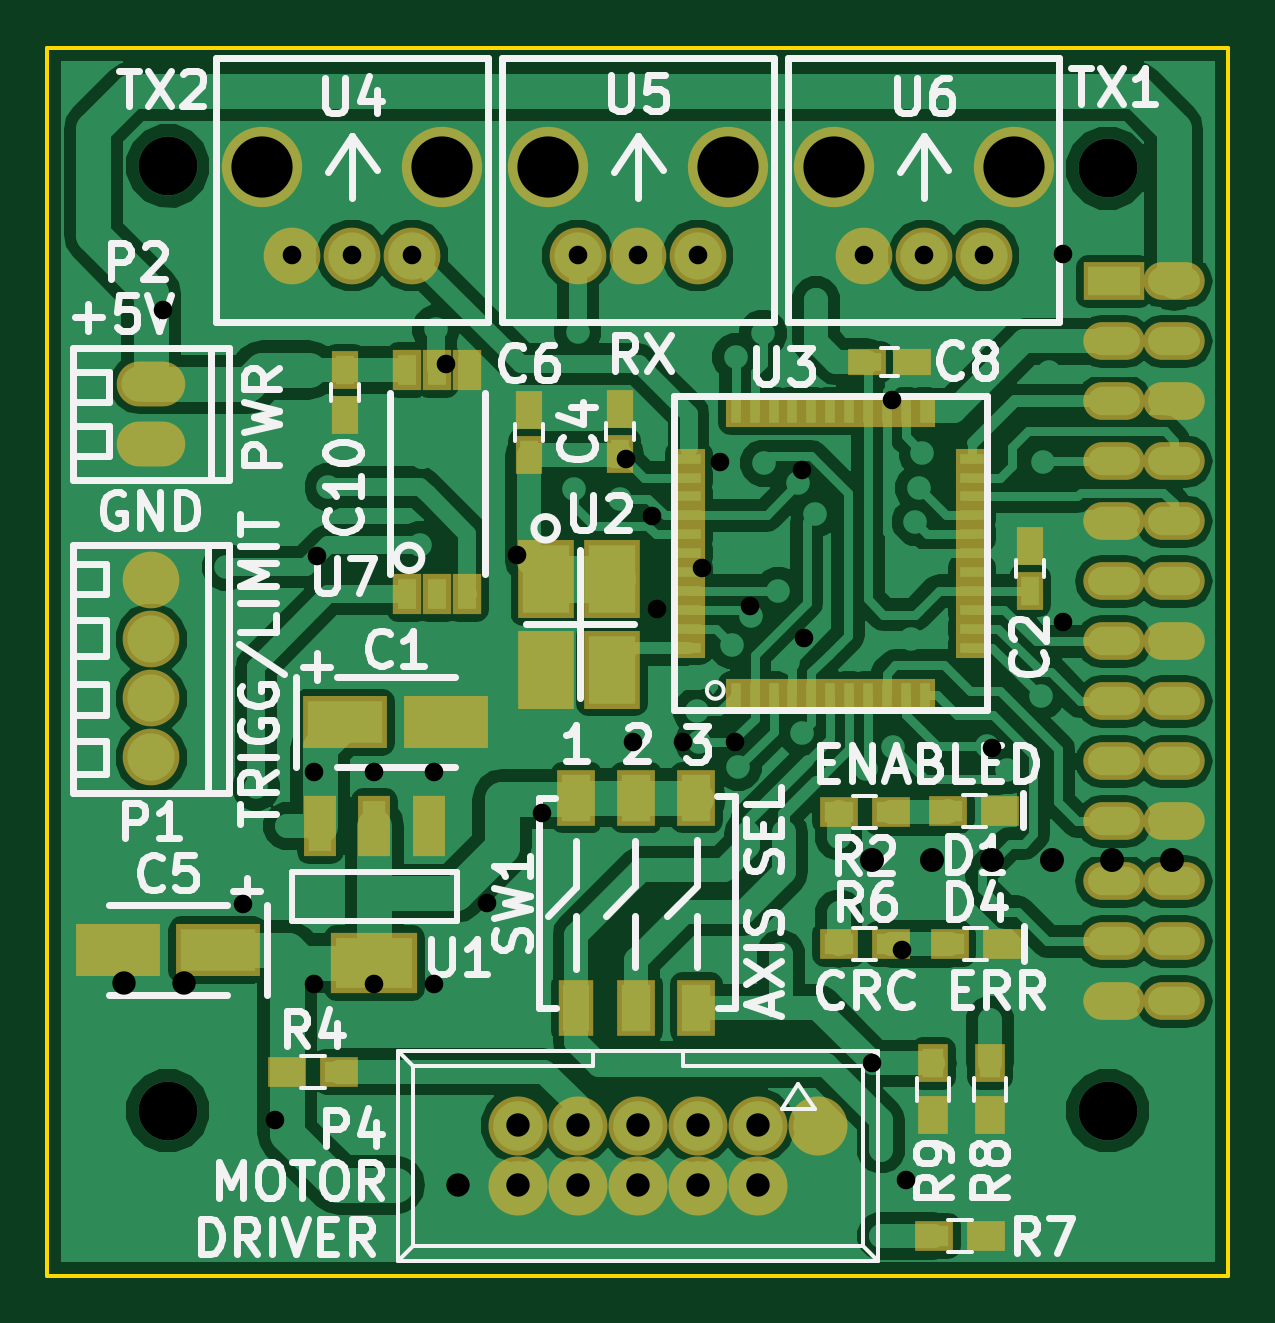
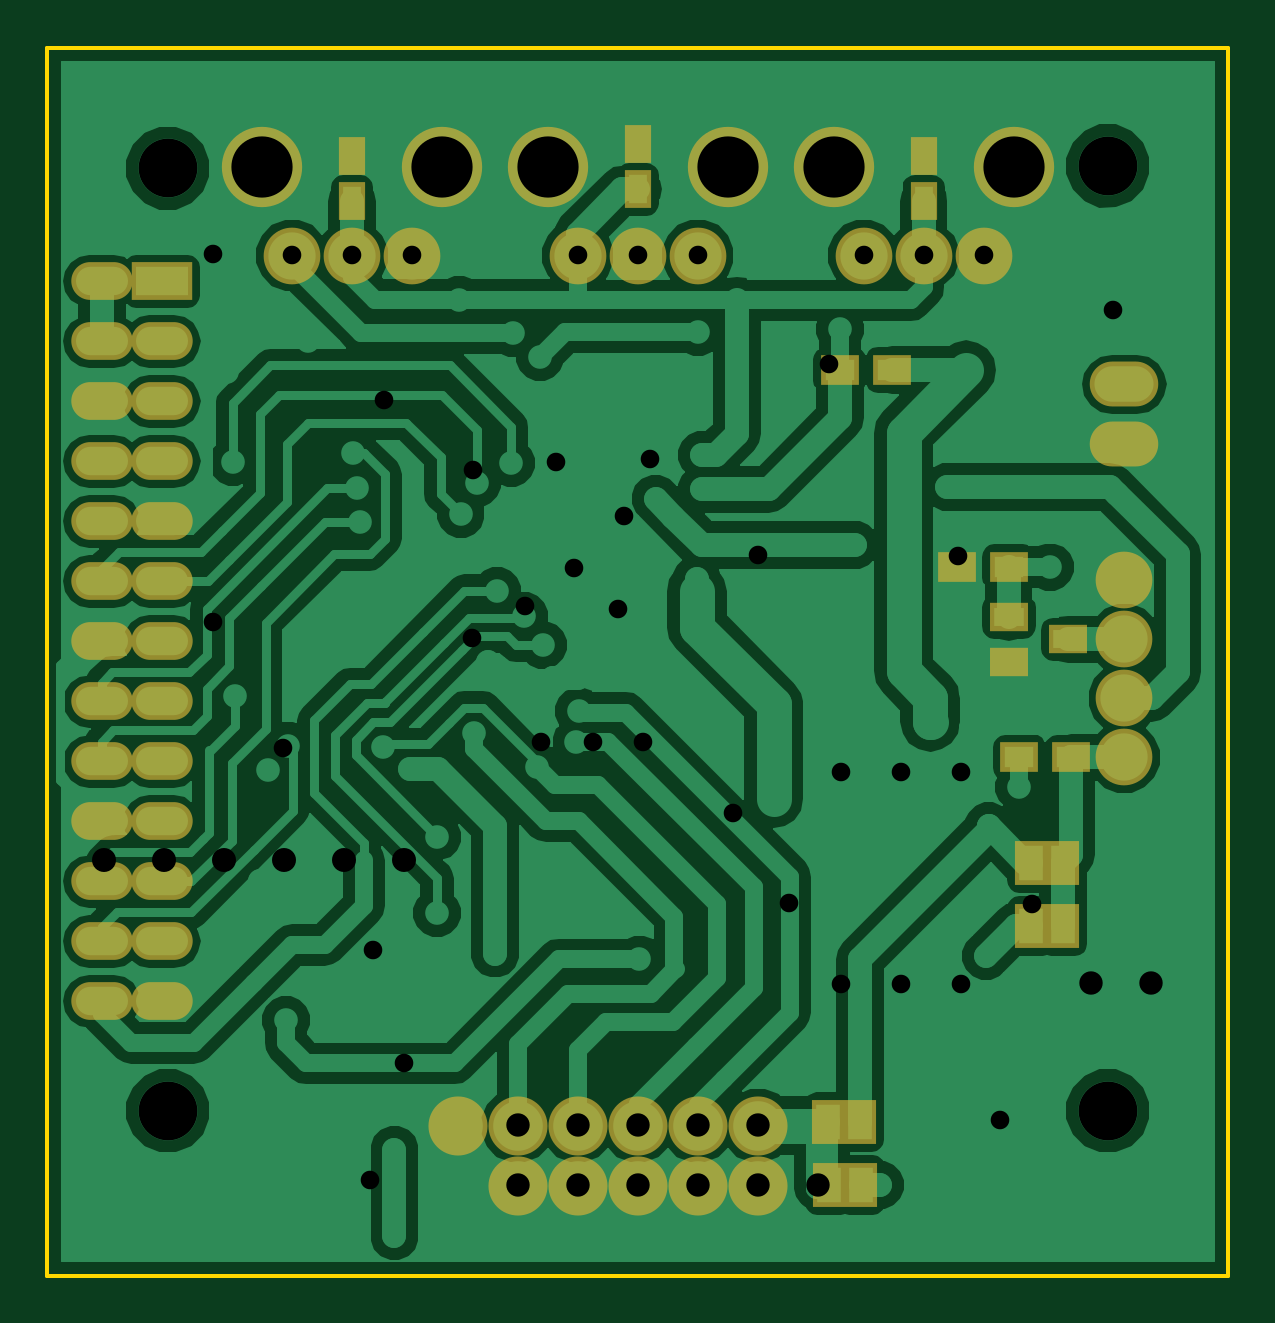
Circuit board: 7 layer files. Board 50.0 x 52.0 mm.
- bottom_copper: ToslinkCNC_OneAxis-B_Cu.gbl (72937 bytes)
- bottom_mask: ToslinkCNC_OneAxis-B_Mask.gbs (2443 bytes)
- drill: ToslinkCNC_OneAxis-Drill.txt (1038 bytes)
- outline: ToslinkCNC_OneAxis-Edge_Cuts.gko (485 bytes)
- top_copper: ToslinkCNC_OneAxis-F_Cu.gtl (96186 bytes)
- top_mask: ToslinkCNC_OneAxis-F_Mask.gts (4364 bytes)
- top_silk: ToslinkCNC_OneAxis-F_SilkS.gto (36333 bytes)

=== bottom_copper: ToslinkCNC_OneAxis-B_Cu.gbl (72937 bytes, source omitted) ===
=== bottom_mask: ToslinkCNC_OneAxis-B_Mask.gbs ===
G04 #@! TF.FileFunction,Soldermask,Bot*
%FSLAX46Y46*%
G04 Gerber Fmt 4.6, Leading zero omitted, Abs format (unit mm)*
G04 Created by KiCad (PCBNEW 4.0.0-rc1-stable) date 12.5.2016 9:41:06*
%MOMM*%
G01*
G04 APERTURE LIST*
%ADD10C,0.100000*%
%ADD11R,2.600000X1.600000*%
%ADD12O,2.600000X1.600000*%
%ADD13C,2.500000*%
%ADD14C,3.400000*%
%ADD15C,2.400000*%
%ADD16R,1.150000X1.600000*%
%ADD17R,1.650000X1.200100*%
%ADD18R,1.600000X1.300000*%
%ADD19O,2.900000X1.900000*%
%ADD20R,1.400000X1.900000*%
G04 APERTURE END LIST*
D10*
D11*
X20150000Y16100000D03*
D12*
X22690000Y16100000D03*
X20150000Y13560000D03*
X22690000Y13560000D03*
X20150000Y11020000D03*
X22690000Y11020000D03*
X20150000Y8480000D03*
X22690000Y8480000D03*
X20150000Y5940000D03*
X22690000Y5940000D03*
X20150000Y3400000D03*
X22690000Y3400000D03*
X20150000Y860000D03*
X22690000Y860000D03*
X20150000Y-1680000D03*
X22690000Y-1680000D03*
X20150000Y-4220000D03*
X22690000Y-4220000D03*
X20150000Y-6760000D03*
X22690000Y-6760000D03*
X20150000Y-9300000D03*
X22690000Y-9300000D03*
X20150000Y-11840000D03*
X22690000Y-11840000D03*
X20150000Y-14380000D03*
X22690000Y-14380000D03*
D13*
X5080000Y-19630000D03*
X5080000Y-22170000D03*
X2540000Y-19630000D03*
X2540000Y-22170000D03*
X0Y-19630000D03*
X0Y-22170000D03*
X-2540000Y-19630000D03*
X-2540000Y-22170000D03*
X-5080000Y-19630000D03*
X-5080000Y-22170000D03*
X7620000Y-19630000D03*
D14*
X-8290000Y20950000D03*
D15*
X-9560000Y17200000D03*
X-12100000Y17200000D03*
X-14640000Y17200000D03*
D14*
X-15910000Y20950000D03*
X3810000Y20950000D03*
D15*
X2540000Y17200000D03*
X0Y17200000D03*
X-2540000Y17200000D03*
D14*
X-3810000Y20950000D03*
X15910000Y20950000D03*
D15*
X14640000Y17200000D03*
X12100000Y17200000D03*
X9560000Y17200000D03*
D14*
X8290000Y20950000D03*
D16*
X12100000Y19500000D03*
X12100000Y21400000D03*
X-12100000Y19500000D03*
X-12100000Y21400000D03*
X0Y21900000D03*
X0Y20000000D03*
D15*
X-20600000Y-4050000D03*
X-20600000Y-1550000D03*
X-20600000Y3450000D03*
X-20600000Y950000D03*
D17*
X-15700000Y1900000D03*
X-15700000Y0D03*
X-18200000Y950000D03*
D18*
X-18350000Y-4050000D03*
X-16150000Y-4050000D03*
X-13500000Y4000000D03*
X-15700000Y4000000D03*
X-8550000Y12350000D03*
X-10750000Y12350000D03*
D19*
X-20600000Y11740000D03*
X-20600000Y9200000D03*
D20*
X-8038000Y-19500000D03*
X-9400000Y-19500000D03*
X-8088000Y-22150000D03*
X-9450000Y-22150000D03*
X-18012000Y-11200000D03*
X-16650000Y-11200000D03*
X-18012000Y-8500000D03*
X-16650000Y-8500000D03*
M02*

=== drill: ToslinkCNC_OneAxis-Drill.txt ===
M48
;DRILL file {KiCad 4.0.0-rc1-stable} date 15.2.2016 17:04:53
;FORMAT={2:4/ absolute / inch / suppress leading zeros}
FMAT,2
INCH,TZ
T1C0.031
T2C0.039
T3C0.040
T4C0.098
T5C0.102
%
G90
G05
M72
T1
X-7913Y5866
X-6575Y-4035
X-6043Y-7638
X-5764Y6772
X-5394Y-1831
X-5394Y-5370
X-5344Y1762
X-4764Y6772
X-4394Y-1831
X-4394Y-5370
X-3764Y6772
X-3394Y-1831
X-3394Y-5370
X-3189Y4961
X-2520Y-4016
X-2008Y1772
X-1594Y-2520
X-1000Y6772
X-197Y3386
X-79Y-1339
X0Y6772
X236Y2437
X323Y878
X748Y-1339
X1000Y6772
X1063Y1567
X1362Y3331
X1614Y-1339
X1874Y925
X2740Y3189
X2764Y394
X3764Y6772
X3898Y-6693
X4232Y4370
X4409Y-4803
X4469Y-8642
X4764Y6772
X5764Y6772
X5906Y-1437
X7087Y6791
X7087Y669
T2
X-8559Y-5354
X-7559Y-5354
X-3000Y-8728
X-2000Y-7728
X-2000Y-8728
X-1000Y-7728
X-1000Y-8728
X0Y-7728
X0Y-8728
X1000Y-7728
X1000Y-8728
X2000Y-7728
X2000Y-8728
T3
X3898Y-3307
X4898Y-3307
X5898Y-3307
X6898Y-3307
X7898Y-3307
X8898Y-3307
T4
X-7835Y-7480
X-7831Y8264
X7835Y8228
X7835Y-7480
T5
X-6264Y8248
X-3264Y8248
X-1500Y8248
X1500Y8248
X3264Y8248
X6264Y8248
T0
M30

=== outline: ToslinkCNC_OneAxis-Edge_Cuts.gko ===
G04 #@! TF.FileFunction,Profile,NP*
%FSLAX46Y46*%
G04 Gerber Fmt 4.6, Leading zero omitted, Abs format (unit mm)*
G04 Created by KiCad (PCBNEW 4.0.0-rc1-stable) date 12.5.2016 9:41:06*
%MOMM*%
G01*
G04 APERTURE LIST*
%ADD10C,0.100000*%
%ADD11C,0.150000*%
G04 APERTURE END LIST*
D10*
D11*
X25000000Y26000000D02*
X-25000000Y26000000D01*
X25000000Y-26000000D02*
X25000000Y26000000D01*
X-25000000Y-26000000D02*
X25000000Y-26000000D01*
X-25000000Y26000000D02*
X-25000000Y-26000000D01*
M02*

=== top_copper: ToslinkCNC_OneAxis-F_Cu.gtl (96186 bytes, source omitted) ===
=== top_mask: ToslinkCNC_OneAxis-F_Mask.gts ===
G04 #@! TF.FileFunction,Soldermask,Top*
%FSLAX46Y46*%
G04 Gerber Fmt 4.6, Leading zero omitted, Abs format (unit mm)*
G04 Created by KiCad (PCBNEW 4.0.0-rc1-stable) date 12.5.2016 9:41:06*
%MOMM*%
G01*
G04 APERTURE LIST*
%ADD10C,0.100000*%
%ADD11R,2.600000X1.600000*%
%ADD12O,2.600000X1.600000*%
%ADD13C,2.500000*%
%ADD14C,3.400000*%
%ADD15C,2.400000*%
%ADD16R,0.849580X1.400000*%
%ADD17R,1.400000X0.849580*%
%ADD18R,1.350000X2.550000*%
%ADD19R,3.650000X2.550000*%
%ADD20R,1.600000X1.150000*%
%ADD21R,1.150000X1.600000*%
%ADD22R,3.549600X2.200860*%
%ADD23R,2.400000X3.300000*%
%ADD24R,1.600000X1.300000*%
%ADD25R,1.300000X1.600000*%
%ADD26R,1.200000X1.700000*%
%ADD27O,2.900000X1.900000*%
%ADD28R,1.600000X2.400000*%
%ADD29R,1.500000X2.400000*%
G04 APERTURE END LIST*
D10*
D11*
X20150000Y16100000D03*
D12*
X22690000Y16100000D03*
X20150000Y13560000D03*
X22690000Y13560000D03*
X20150000Y11020000D03*
X22690000Y11020000D03*
X20150000Y8480000D03*
X22690000Y8480000D03*
X20150000Y5940000D03*
X22690000Y5940000D03*
X20150000Y3400000D03*
X22690000Y3400000D03*
X20150000Y860000D03*
X22690000Y860000D03*
X20150000Y-1680000D03*
X22690000Y-1680000D03*
X20150000Y-4220000D03*
X22690000Y-4220000D03*
X20150000Y-6760000D03*
X22690000Y-6760000D03*
X20150000Y-9300000D03*
X22690000Y-9300000D03*
X20150000Y-11840000D03*
X22690000Y-11840000D03*
X20150000Y-14380000D03*
X22690000Y-14380000D03*
D13*
X5080000Y-19630000D03*
X5080000Y-22170000D03*
X2540000Y-19630000D03*
X2540000Y-22170000D03*
X0Y-19630000D03*
X0Y-22170000D03*
X-2540000Y-19630000D03*
X-2540000Y-22170000D03*
X-5080000Y-19630000D03*
X-5080000Y-22170000D03*
X7620000Y-19630000D03*
D14*
X-8290000Y20950000D03*
D15*
X-9560000Y17200000D03*
X-12100000Y17200000D03*
X-14640000Y17200000D03*
D14*
X-15910000Y20950000D03*
X3810000Y20950000D03*
D15*
X2540000Y17200000D03*
X0Y17200000D03*
X-2540000Y17200000D03*
D14*
X-3810000Y20950000D03*
X15910000Y20950000D03*
D15*
X14640000Y17200000D03*
X12100000Y17200000D03*
X9560000Y17200000D03*
D14*
X8290000Y20950000D03*
D16*
X4150000Y-1400000D03*
X4947560Y-1400000D03*
X5747660Y-1400000D03*
X6547760Y-1400000D03*
X7347860Y-1400000D03*
X8147960Y-1400000D03*
X8948060Y-1400000D03*
X9748160Y-1400000D03*
X10548260Y-1400000D03*
X11348360Y-1400000D03*
X12148460Y-1400000D03*
D17*
X14149980Y598980D03*
X14149980Y1399080D03*
X14149980Y2199180D03*
X14149980Y2999280D03*
X14149980Y3799380D03*
X14149980Y4599480D03*
X14149980Y5399580D03*
X14149980Y6199680D03*
X14149980Y6999780D03*
X14149980Y7799880D03*
X14149980Y8599980D03*
D16*
X12148460Y10598960D03*
X11348360Y10598960D03*
X10548260Y10598960D03*
X9748160Y10598960D03*
X8948060Y10598960D03*
X8147960Y10598960D03*
X7347860Y10598960D03*
X6547760Y10598960D03*
X5747660Y10598960D03*
X4947560Y10598960D03*
X4150000Y10598960D03*
D17*
X2151020Y8599980D03*
X2151020Y7799880D03*
X2151020Y6999780D03*
X2151020Y6199680D03*
X2151020Y5399580D03*
X2151020Y4599480D03*
X2151020Y3799380D03*
X2151020Y2999280D03*
X2151020Y2199180D03*
X2151020Y1399080D03*
X2151020Y598980D03*
D18*
X-13450000Y-6950000D03*
X-8850000Y-6950000D03*
X-11150000Y-6950000D03*
D19*
X-11150000Y-12750000D03*
D20*
X9700000Y12700000D03*
X11600000Y12700000D03*
D21*
X-4600000Y10650000D03*
X-4600000Y8750000D03*
D22*
X-22025980Y-12200000D03*
X-17774020Y-12200000D03*
D21*
X-750000Y10700000D03*
X-750000Y8800000D03*
X16600000Y4900000D03*
X16600000Y3000000D03*
D22*
X-8124020Y-2550000D03*
X-12375980Y-2550000D03*
D23*
X-1110000Y3490000D03*
X-1100000Y-330000D03*
X-3880000Y-330000D03*
X-3870000Y3500000D03*
D24*
X13150000Y-6300000D03*
X15350000Y-6300000D03*
X10700000Y-6350000D03*
X8500000Y-6350000D03*
X13200000Y-11950000D03*
X15400000Y-11950000D03*
X10700000Y-11950000D03*
X8500000Y-11950000D03*
X14750000Y-24300000D03*
X12550000Y-24300000D03*
D25*
X14900000Y-19200000D03*
X14900000Y-17000000D03*
X12500000Y-19200000D03*
X12500000Y-17000000D03*
D21*
X-12400000Y12350000D03*
X-12400000Y10450000D03*
D15*
X-20600000Y-4050000D03*
X-20600000Y-1550000D03*
X-20600000Y3450000D03*
X-20600000Y950000D03*
D24*
X-14850000Y-17350000D03*
X-12650000Y-17350000D03*
D26*
X-7210000Y2850000D03*
X-8480000Y2850000D03*
X-9750000Y2850000D03*
X-7210000Y12350000D03*
X-8480000Y12350000D03*
X-9750000Y12350000D03*
D27*
X-20600000Y11740000D03*
X-20600000Y9200000D03*
D28*
X2480000Y-14650000D03*
X2480000Y-5750000D03*
X-60000Y-5750000D03*
X-2600000Y-5750000D03*
X-60000Y-14650000D03*
D29*
X-2600000Y-14650000D03*
M02*

=== top_silk: ToslinkCNC_OneAxis-F_SilkS.gto (36333 bytes, source omitted) ===
